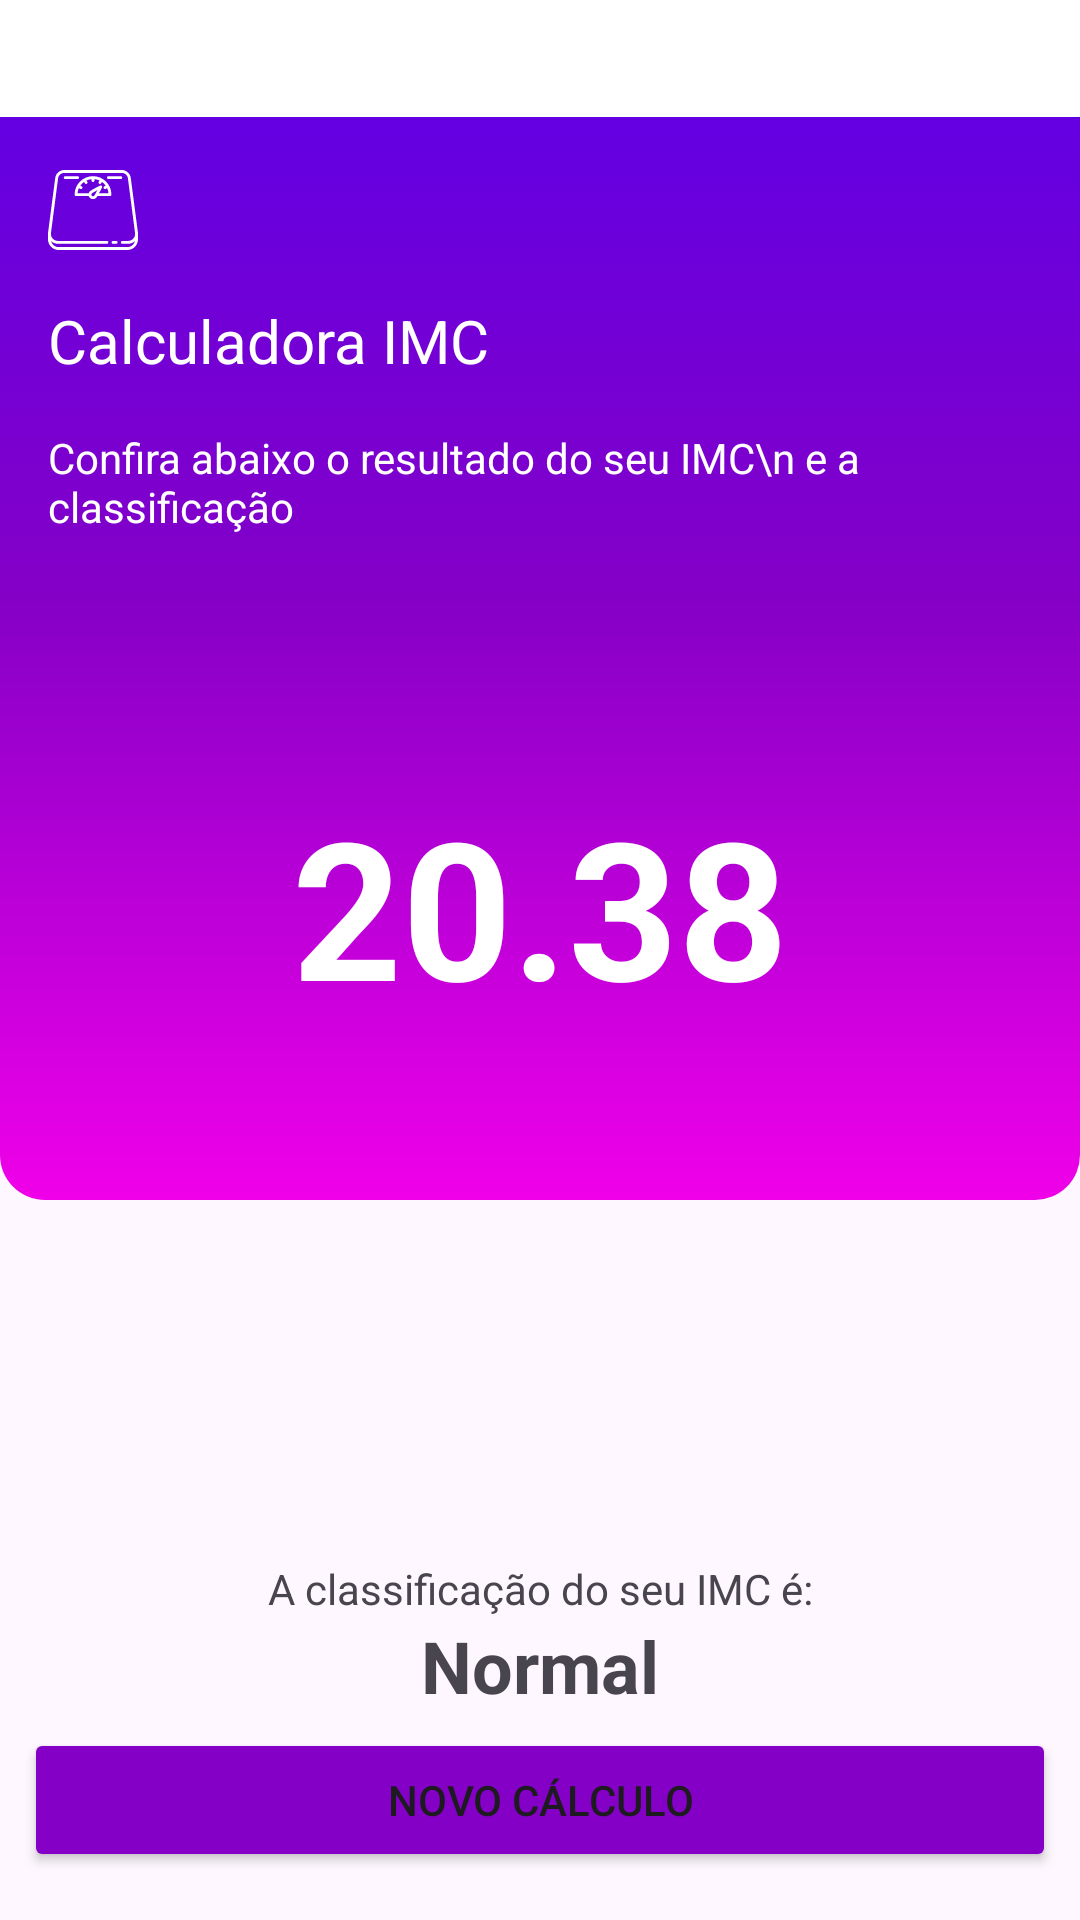

Produce the Android XML layout that renders to this screen, including the resource entries it uses.
<!-- AndroidManifest.xml: application theme Theme.ClaculadoraDeIMC -->
<!-- res/layout/activity_resultado.xml -->
<?xml version="1.0" encoding="utf-8"?>
<androidx.constraintlayout.widget.ConstraintLayout xmlns:android="http://schemas.android.com/apk/res/android"
    xmlns:app="http://schemas.android.com/apk/res-auto"
    xmlns:tools="http://schemas.android.com/tools"
    android:id="@+id/main"
    android:layout_width="match_parent"
    android:layout_height="match_parent"
    tools:context=".Resultado">

    <LinearLayout
        android:id="@+id/ll_resultado"
        android:layout_width="match_parent"
        android:layout_height="400dp"
        android:background="@drawable/botton_rounded"
        android:orientation="vertical"
        app:layout_constraintTop_toTopOf="parent"
        tools:layout_editor_absoluteX="0dp">


    </LinearLayout>

    <ImageView
        android:id="@+id/imageCalculo"
        android:layout_width="30dp"
        android:layout_height="30dp"
        android:layout_marginTop="56dp"
        android:layout_marginBottom="16dp"
        android:src="@drawable/icon_balanca"
        app:layout_constraintBottom_toTopOf="@+id/txtTitleResultado"
        app:layout_constraintStart_toStartOf="@+id/txtTitleResultado"
        app:layout_constraintTop_toTopOf="parent">

    </ImageView>


    <TextView

        android:id="@+id/txtSubTitleResultado"
        android:layout_width="0dp"
        android:layout_height="wrap_content"
        android:layout_marginTop="16dp"
        android:layout_marginEnd="16dp"
        android:text="Confira abaixo o resultado do seu IMC\n e a classificação"
        android:textColor="@color/white"
        app:layout_constraintEnd_toEndOf="parent"
        app:layout_constraintStart_toStartOf="@+id/txtTitleResultado"
        app:layout_constraintTop_toBottomOf="@+id/txtTitleResultado" />

    <TextView
        android:id="@+id/txtTitleResultado"
        android:layout_width="wrap_content"
        android:layout_height="wrap_content"
        android:layout_marginStart="16dp"
        android:layout_marginTop="100dp"
        android:text="Calculadora IMC"
        android:textColor="@color/white"
        android:textSize="20sp"

        app:layout_constraintStart_toStartOf="parent"
        app:layout_constraintTop_toTopOf="parent" />

    <TextView
        android:id="@+id/txt_resultado"
        android:layout_width="wrap_content"
        android:layout_height="wrap_content"
        android:layout_marginTop="81dp"
        android:gravity="center"
        android:text="20.38"
        android:textColor="@color/white"
        android:textSize="64dp"
        android:textStyle="bold"
        app:layout_constraintEnd_toEndOf="parent"
        app:layout_constraintStart_toStartOf="parent"
        app:layout_constraintTop_toBottomOf="@+id/txtSubTitleResultado" />

    <TextView
        android:id="@+id/txt_Estado"
        android:layout_width="wrap_content"
        android:layout_height="wrap_content"
        android:text="Normal"
        android:textStyle="bold"
        android:textSize="24dp"
        app:layout_constraintEnd_toEndOf="parent"
        app:layout_constraintStart_toStartOf="parent"
        app:layout_constraintTop_toBottomOf="@+id/txt_Classificacao" />

    <TextView
        android:id="@+id/txt_Classificacao"
        android:layout_width="wrap_content"
        android:layout_height="wrap_content"
        android:text="A classificação do seu IMC é:"
        android:textSize="14dp"
        android:layout_marginTop="120dp"
        app:layout_constraintEnd_toEndOf="parent"
        app:layout_constraintStart_toStartOf="parent"
        app:layout_constraintTop_toBottomOf="@+id/ll_resultado" />

    <Button
        android:id="@+id/btn_novoCalculo"
        android:layout_width="match_parent"
        android:layout_height="wrap_content"
        android:layout_marginStart="8dp"
        android:layout_marginEnd="8dp"
        android:layout_marginBottom="16dp"
        android:backgroundTint="@color/corBotton"
        android:text="Novo cálculo"
        app:layout_constraintBottom_toBottomOf="parent"
        app:layout_constraintEnd_toEndOf="parent"
        app:layout_constraintStart_toStartOf="parent" />

    <com.google.android.material.appbar.MaterialToolbar
        android:id="@+id/toolbar_result"
        android:layout_width="405dp"
        android:layout_height="39dp"
        android:background="@color/white"
        android:minHeight="?attr/actionBarSize"
        app:layout_constraintEnd_toEndOf="parent"
        app:layout_constraintStart_toStartOf="parent"
        app:layout_constraintTop_toTopOf="parent"
        app:title=" " />




</androidx.constraintlayout.widget.ConstraintLayout>
<!-- resources referenced by this layout -->
<resources>
  <color name="corBotton">#8500C7</color>
  <color name="white">#FFFFFFFF</color>
  <!-- drawable botton_rounded (drawable) -->
  <?xml version="1.0" encoding="utf-8"?>
  
  <shape xmlns:android="http://schemas.android.com/apk/res/android"
      android:shape="rectangle">
  
      <gradient
          android:angle="90"
          android:startColor="#F000E8"
          android:centerColor="#8500C7"
          android:endColor="#5B00E8"
          android:type="linear"
  
          />
      <corners
          android:topLeftRadius="0dp"
          android:topRightRadius="0dp"
          android:bottomLeftRadius="15dp"
          android:bottomRightRadius="15dp"/>
  
  
  
  </shape>
  <!-- drawable icon_balanca: vector/xml drawable (drawable, 3344 chars, omitted) -->
  <style name="Theme.ClaculadoraDeIMC" parent="Base.Theme.ClaculadoraDeIMC" />
  <style name="Base.Theme.ClaculadoraDeIMC" parent="Theme.Material3.Light.NoActionBar">
          
          
      </style>
</resources>
